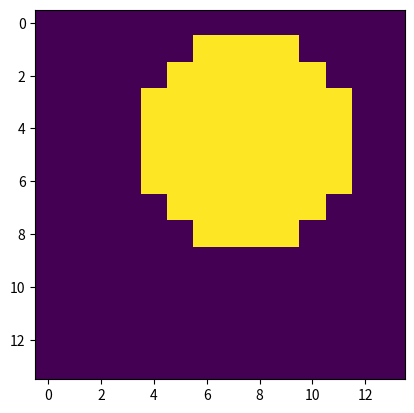

Reproduce this figure in Python.
import numpy as np
import matplotlib.pyplot as plt


def pixels_meshgrids(size: int, center: bool = True, return_polar: bool = True):
    grid = np.arange(start=0, stop=size)
    if center:
        grid = grid - float(size) / 2 + 0.5
    X, Y = np.meshgrid(grid, grid)

    if return_polar:
        R = np.sqrt(np.square(X) + np.square(Y))
        T = np.arctan2(Y, X)
        return (X, Y, R, T)
    else:
        return (X, Y)
    

def square_support(array: np.ndarray, size: int, offsets: tuple[float, float] = None):
    support = np.zeros(array.shape, dtype=bool)
    X, Y = pixels_meshgrids(array.shape[0], center=True, return_polar=False)
    if offsets is None:
        support[np.logical_and(np.abs(X) <= size/2, np.abs(Y) <= size/2) ] = True
    else:
        support[np.logical_and(np.abs(X - offsets[0]) <= size/2, np.abs(Y - offsets[1]) <= size/2) ] = True
    return support
    

def disk_support(array: np.ndarray, radius: int, offsets: tuple[float, float] = None):
    support = np.zeros(array.shape, dtype=bool)
    X, Y, R, _ = pixels_meshgrids(array.shape[0], center=True)
    if offsets is None:
        support[R <= radius] = True
    else:
        support[np.sqrt(np.square(X - offsets[0]) + np.square(Y - offsets[1])) <= radius] = True
    return support



if __name__ == "__main__":
    arr = np.zeros((14,14))
    sup1 = disk_support(arr, radius=4, offsets=(1,-2))
    sup2 = square_support(arr, size=4, offsets=(-1,1))
    
    plt.imshow(sup1)
    plt.show()